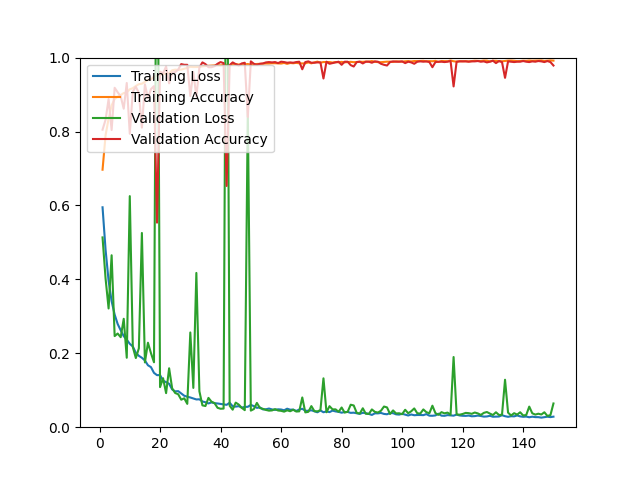

Values plotted in this chart, from the file beside it:
epoch, loss, acc, val_loss, val_acc
1, 0.5950, 0.6967, 0.5135, 0.8050
2, 0.4801, 0.7899, 0.4022, 0.8319
3, 0.3959, 0.8348, 0.3212, 0.8877
4, 0.3410, 0.8706, 0.4652, 0.8041
5, 0.3047, 0.8880, 0.2465, 0.9183
6, 0.2792, 0.8942, 0.2534, 0.9062
7, 0.2622, 0.8988, 0.2435, 0.8951
8, 0.2462, 0.9040, 0.2933, 0.8617
9, 0.2369, 0.9056, 0.1879, 0.9313
10, 0.2256, 0.9143, 0.6252, 0.7939
11, 0.2185, 0.9172, 0.2171, 0.9081
12, 0.2013, 0.9232, 0.1871, 0.9211
13, 0.1931, 0.9282, 0.2134, 0.9044
14, 0.1878, 0.9294, 0.5255, 0.8106
15, 0.1806, 0.9343, 0.1753, 0.9276
16, 0.1676, 0.9398, 0.2286, 0.8904
17, 0.1625, 0.9408, 0.2003, 0.9146
18, 0.1470, 0.9489, 0.1757, 0.9229
19, 0.1408, 0.9514, 1.717, 0.5534
20, 0.1411, 0.9530, 0.1085, 0.9619
21, 0.1259, 0.9554, 0.1326, 0.9573
22, 0.1219, 0.9572, 0.0922, 0.9759
23, 0.1174, 0.9572, 0.1594, 0.9304
24, 0.1022, 0.9658, 0.1053, 0.9591
25, 0.0969, 0.9674, 0.0925, 0.9610
26, 0.0976, 0.9667, 0.0892, 0.9675
27, 0.0913, 0.9676, 0.0744, 0.9824
28, 0.0851, 0.9697, 0.0782, 0.9805
29, 0.0825, 0.9721, 0.0631, 0.9805
30, 0.0804, 0.9751, 0.2563, 0.8960
31, 0.0778, 0.9744, 0.1063, 0.9610
32, 0.0751, 0.9746, 0.4174, 0.8942
33, 0.0755, 0.9744, 0.0973, 0.9731
34, 0.0695, 0.9763, 0.0591, 0.9870
35, 0.0675, 0.9773, 0.0573, 0.9824
36, 0.0643, 0.9779, 0.0793, 0.9740
37, 0.0671, 0.9784, 0.0690, 0.9740
38, 0.0650, 0.9789, 0.0652, 0.9768
39, 0.0642, 0.9795, 0.0525, 0.9833
40, 0.0629, 0.9790, 0.0499, 0.9879
41, 0.0615, 0.9799, 0.0504, 0.9851
42, 0.0605, 0.9803, 1.693, 0.6527
43, 0.0662, 0.9794, 0.0580, 0.9796
44, 0.0566, 0.9823, 0.0474, 0.9870
45, 0.0557, 0.9825, 0.0665, 0.9824
46, 0.0569, 0.9812, 0.0612, 0.9786
47, 0.0530, 0.9820, 0.0524, 0.9842
48, 0.0549, 0.9817, 0.0461, 0.9861
49, 0.0552, 0.9826, 0.8599, 0.8394
50, 0.0603, 0.9808, 0.0449, 0.9898
51, 0.0571, 0.9803, 0.0491, 0.9833
52, 0.0524, 0.9828, 0.0657, 0.9805
53, 0.0535, 0.9829, 0.0519, 0.9833
54, 0.0481, 0.9836, 0.0496, 0.9842
55, 0.0485, 0.9840, 0.0467, 0.9870
56, 0.0505, 0.9840, 0.0448, 0.9879
57, 0.0481, 0.9847, 0.0454, 0.9870
58, 0.0468, 0.9848, 0.0490, 0.9879
59, 0.0484, 0.9843, 0.0452, 0.9851
60, 0.0479, 0.9839, 0.0443, 0.9889
... 90 more rows
